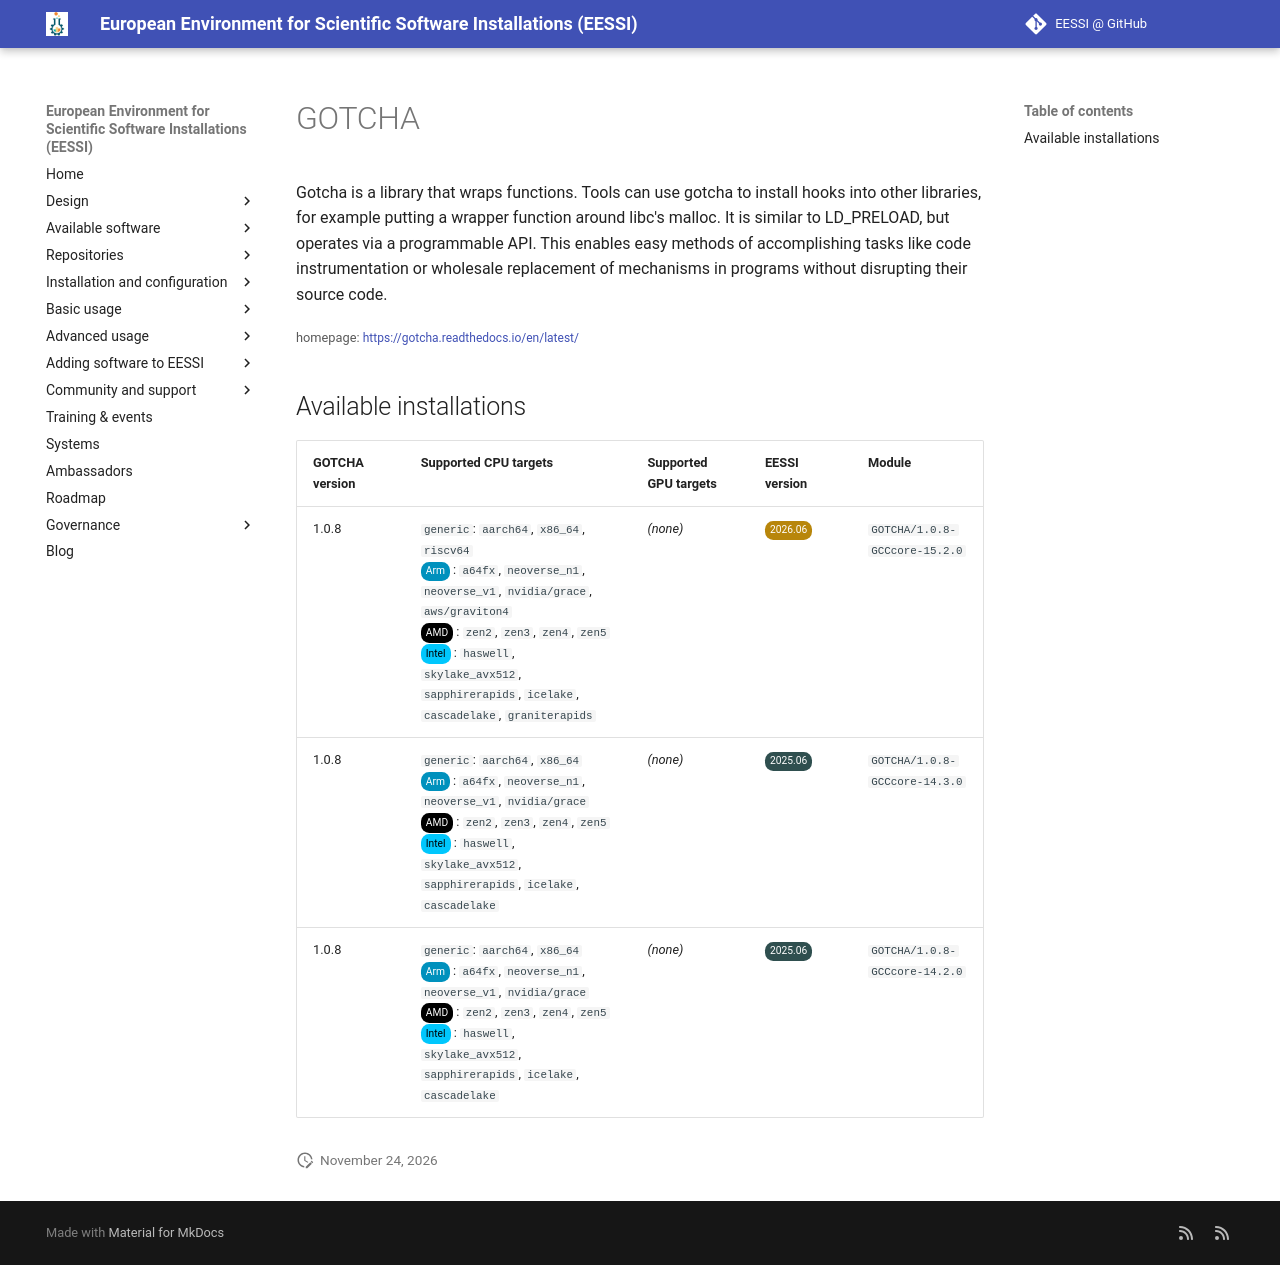

repository: EESSI/docs · page: available_software/detail/GOTCHA/index.html · generator: mkdocs

---
json_ld:
  '@context': https://schema.org
  '@type': SoftwareApplication
  applicationCategory: DeveloperApplication
  description: 'Gotcha is a library that wraps functions. Tools can use gotcha to
    install hooks into other

    libraries, for example putting a wrapper function around libc''s malloc. It is
    similar to LD_PRELOAD, but

    operates via a programmable API. This enables easy methods of accomplishing tasks
    like code instrumentation

    or wholesale replacement of mechanisms in programs without disrupting their source
    code.'
  license: Not confirmed
  name: GOTCHA
  offers:
    '@type': Offer
    price: 0
  operatingSystem: LINUX
  review:
    '@type': Review
    author:
      '@type': Organization
      name: EESSI
    reviewBody: Application has been successfully made available on all architectures
      supported by EESSI
    reviewRating:
      '@type': Rating
      ratingValue: 5
  softwareRequirements: See https://www.eessi.io/docs/ for how to make EESSI available
    on your system
  softwareVersion: '[''1.0.8'']'
  url: https://gotcha.readthedocs.io/en/latest/
---
# GOTCHA


Gotcha is a library that wraps functions. Tools can use gotcha to install hooks into other
libraries, for example putting a wrapper function around libc's malloc. It is similar to LD_PRELOAD, but
operates via a programmable API. This enables easy methods of accomplishing tasks like code instrumentation
or wholesale replacement of mechanisms in programs without disrupting their source code.

<small>homepage: </small><span class="software-link">[https://gotcha.readthedocs.io/en/latest/](https://gotcha.readthedocs.io/en/latest/)</span>

## Available installations


|GOTCHA version|Supported CPU targets|Supported GPU targets|EESSI version|Module|
| --- | --- | --- | --- | --- |
|1.0.8|`generic`: `aarch64`, `x86_64`, `riscv64`<br/><span class="software-cpu-arm">Arm</span>: `a64fx`, `neoverse_n1`, `neoverse_v1`, `nvidia/grace`, `aws/graviton4`<br/><span class="software-cpu-amd">AMD</span>: `zen2`, `zen3`, `zen4`, `zen5`<br/><span class="software-cpu-intel">Intel</span>: `haswell`, `skylake_avx512`, `sapphirerapids`, `icelake`, `cascadelake`, `graniterapids`<br/>|*(none)*|<span class="software-eessi-version-202606">2026.06</span>|`GOTCHA/1.0.8-GCCcore-15.2.0`|
|1.0.8|`generic`: `aarch64`, `x86_64`<br/><span class="software-cpu-arm">Arm</span>: `a64fx`, `neoverse_n1`, `neoverse_v1`, `nvidia/grace`<br/><span class="software-cpu-amd">AMD</span>: `zen2`, `zen3`, `zen4`, `zen5`<br/><span class="software-cpu-intel">Intel</span>: `haswell`, `skylake_avx512`, `sapphirerapids`, `icelake`, `cascadelake`<br/>|*(none)*|<span class="software-eessi-version-202506">2025.06</span>|`GOTCHA/1.0.8-GCCcore-14.3.0`|
|1.0.8|`generic`: `aarch64`, `x86_64`<br/><span class="software-cpu-arm">Arm</span>: `a64fx`, `neoverse_n1`, `neoverse_v1`, `nvidia/grace`<br/><span class="software-cpu-amd">AMD</span>: `zen2`, `zen3`, `zen4`, `zen5`<br/><span class="software-cpu-intel">Intel</span>: `haswell`, `skylake_avx512`, `sapphirerapids`, `icelake`, `cascadelake`<br/>|*(none)*|<span class="software-eessi-version-202506">2025.06</span>|`GOTCHA/1.0.8-GCCcore-14.2.0`|
